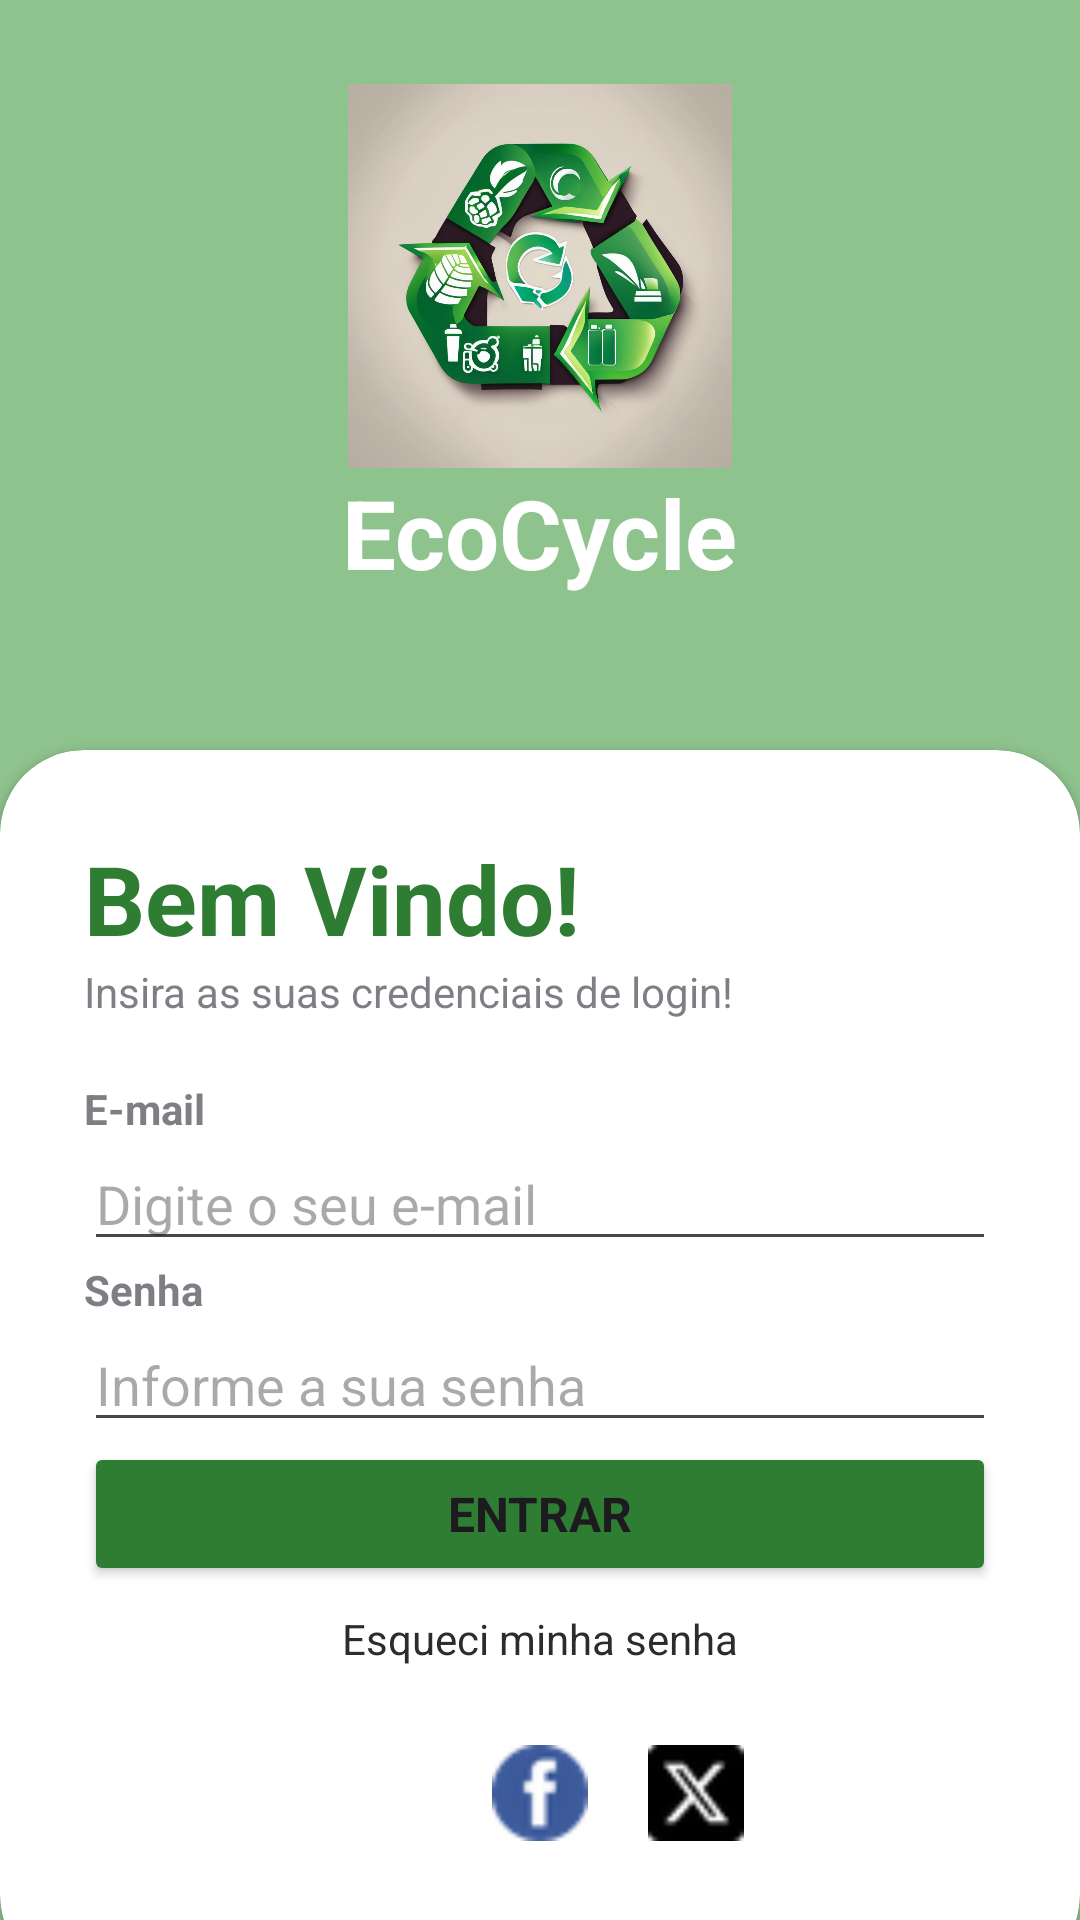

Write the Android layout XML for this screen, with the resource values it uses.
<!-- AndroidManifest.xml: application theme Theme.EcoCycle -->
<!-- res/layout/login_main.xml -->
<?xml version="1.0" encoding="utf-8"?>
<RelativeLayout xmlns:android="http://schemas.android.com/apk/res/android"
    android:layout_width="match_parent"
    android:layout_height="match_parent"
    android:id="@+id/main"
    xmlns:app="http://schemas.android.com/apk/res-auto">
    
    <RelativeLayout
        android:layout_width="match_parent"
        android:layout_height="match_parent"
        android:background="@drawable/bgbackground"/>

    <RelativeLayout
        android:layout_width="match_parent"
        android:layout_height="match_parent"
        android:background="@color/secondary_green"
        android:alpha="0.7"/>

    <LinearLayout
        android:layout_width="match_parent"
        android:layout_height="wrap_content"
        android:orientation="vertical"
        android:gravity="center"
        android:padding="28dp">
        
        <ImageView
            android:layout_width="128dp"
            android:layout_height="128dp"
            android:src="@drawable/icon_ecycle"/>
        
        <TextView
            android:layout_width="wrap_content"
            android:layout_height="wrap_content"
            android:text="EcoCycle"
            android:textStyle="bold"
            android:fontFamily="sans-serif"
            android:textSize="32sp"
            android:textColor="@color/white"/>

    </LinearLayout>

    <androidx.cardview.widget.CardView
        android:layout_width="match_parent"
        android:layout_height="wrap_content"
        android:layout_alignParentBottom="true"
        app:cardCornerRadius="28dp"
        android:layout_marginBottom="-20dp">


        <LinearLayout
            android:layout_width="match_parent"
            android:layout_height="wrap_content"
            android:orientation="vertical"
            android:padding="28dp">
            <TextView
                android:layout_width="wrap_content"
                android:layout_height="wrap_content"
                android:text="@string/bem_vindo"
                android:textColor="@color/primary_green"
                android:textSize="32sp"
                android:textStyle="bold"/>
            <TextView
                android:layout_width="wrap_content"
                android:layout_height="wrap_content"
                android:text="@string/insira_as_suas_credenciais_de_login"
                android:alpha="0.7"/>

            <View
                android:layout_width="wrap_content"
                android:layout_height="20dp" />
            <TextView
                android:layout_width="wrap_content"
                android:layout_height="wrap_content"
                android:text="@string/e_mail"
                android:alpha="0.7"
                android:textStyle="bold"/>

            <EditText
                android:layout_width="match_parent"
                android:layout_height="wrap_content"
                android:hint="@string/digite_o_seu_e_mail"
                android:inputType="textEmailAddress" />
            <TextView
                android:layout_width="wrap_content"
                android:layout_height="wrap_content"
                android:text="@string/senha"
                android:alpha="0.7"
                android:textStyle="bold"/>

            <EditText
                android:layout_width="match_parent"
                android:layout_height="wrap_content"
                android:hint="@string/informe_a_sua_senha"
                android:inputType="textPassword" />

            <Button
                android:layout_width="match_parent"
                android:layout_height="wrap_content"
                android:backgroundTint="@color/primary_green"
                android:text="@string/entrar"
                android:textStyle="bold"
                android:fontFamily="sans-serif"
                android:textSize="16sp"/>
            <TextView
                android:layout_width="match_parent"
                android:layout_height="wrap_content"
                android:text="@string/esqueci_minha_senha"
                android:textAlignment="center"
                android:textColor="@color/secondary_black"
                android:padding="8dp"/>

            <LinearLayout
                android:layout_width="match_parent"
                android:layout_height="wrap_content"
                android:orientation="horizontal"
                android:gravity="center"
                android:padding="18dp">

                <ImageView
                    android:layout_width="32dp"
                    android:layout_height="32dp"
                    android:src="@drawable/google"/>
                <View
                    android:layout_width="20dp"
                    android:layout_height="match_parent" />
                <ImageView
                    android:layout_width="32dp"
                    android:layout_height="32dp"
                    android:src="@drawable/facebook"/>
                <View
                    android:layout_width="20dp"
                    android:layout_height="match_parent" />
                <ImageView
                    android:layout_width="32dp"
                    android:layout_height="32dp"
                    android:src="@drawable/twitter"/>
            </LinearLayout>

        </LinearLayout>
    </androidx.cardview.widget.CardView>


</RelativeLayout>
<!-- resources referenced by this layout -->
<resources>
  <color name="primary_green">#2E7D32</color>
  <color name="secondary_black">#2c2c2c</color>
  <color name="secondary_green">#60ad5e</color>
  <color name="white">#FFFFFFFF</color>
  <!-- drawable facebook: png bitmap (drawable, 1209 bytes) -->
  <!-- drawable icon_ecycle: png bitmap (drawable, 954638 bytes) -->
  <!-- drawable twitter: png bitmap (drawable, 785 bytes) -->
  <string name="bem_vindo">Bem Vindo!</string>
  <string name="digite_o_seu_e_mail">Digite o seu e-mail</string>
  <string name="e_mail">E-mail</string>
  <string name="entrar">Entrar</string>
  <string name="esqueci_minha_senha">Esqueci minha senha</string>
  <string name="informe_a_sua_senha">Informe a sua senha</string>
  <string name="insira_as_suas_credenciais_de_login">Insira as suas credenciais de login!</string>
  <string name="senha">Senha</string>
  <style name="Theme.EcoCycle" parent="Base.Theme.EcoCycle" />
  <style name="Base.Theme.EcoCycle" parent="Theme.Material3.DayNight.NoActionBar">
          
          
          <item name="android:statusBarColor">#2E7D32</item>
      </style>
</resources>
